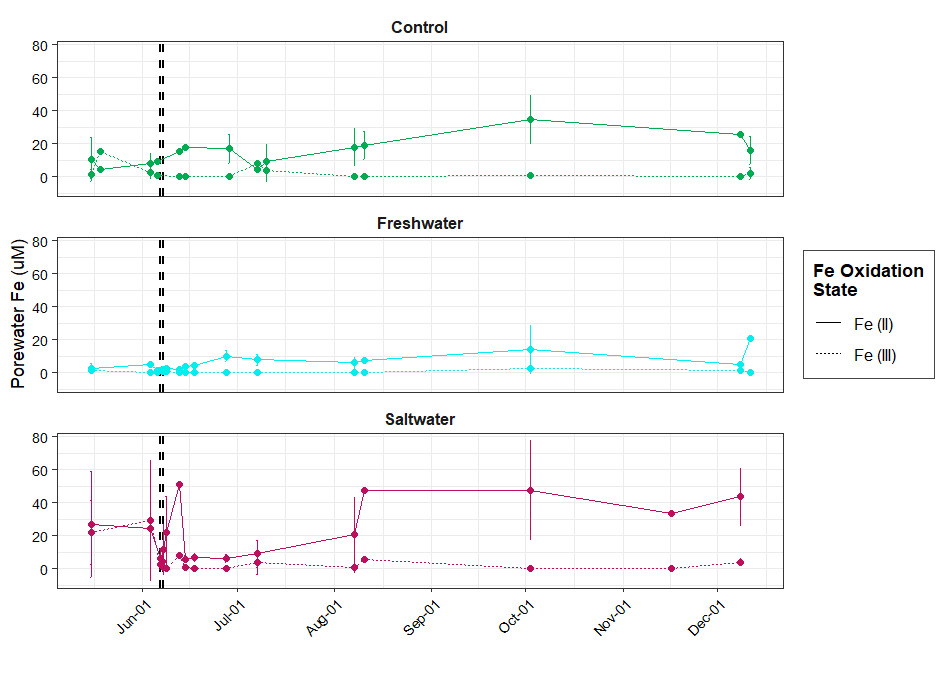

The data file committed next to this chart (first rows):
, Project, Treatment, Sample Type, Grid, Depth, Analyte, Collection_Date, Collection_Time, evacuation_date, collection_date, time, tz, elapsed_time, Volume_mL, Plate, Fe_2_uM, Fe_2_sd, Fe_Total_uM, Fe_Total_sd, Fe_3_uM, Fe_3_sd, Abs1, Abs2
1, TMP, FW, PW, C3, 15cm, FE, 20230607, PM, 2023-06-07, 2023-06-07, 05:34 PM, EDT, 0S, 6, 20230608, 2.183, 0.5073, 2.77, 0.4226, 0.5872, 0.4707, 0.042, 0.044
2, TMP, FW, PW, F4, 15cm, FE, 20230607, PM, 2023-06-07, 2023-06-07, 05:54 PM, EDT, 0S, 6, 20230608, 2.012, 0.2929, 2.628, 0.244, 0.6158, 0.04892, 0.04167, 0.04367
3, TMP, FW, PW, H3, 15cm, FE, 20230607, PM, 2023-06-07, 2023-06-07, 04:54 PM, EDT, 0S, 5, 20230608, 1.673, 0, 3.206, 0.4226, 1.532, 0.4226, 0.041, 0.045
4, TMP, FW, PW, H6, 15cm, FE, 20230607, PM, 2023-06-07, 2023-06-07, 04:43 PM, EDT, 0S, 6, 20230608, 2.697, 0.5073, 3.198, 0.4226, 0.5014, 0.08474, 0.043, 0.045
5, TMP, FW, PW, B4, 15cm, FE, 20230607, PM, 2023-06-07, 2023-06-07, 05:23 PM, EDT, 0S, 5, 20230608, 1.673, 0, 2.491, 0.244, 0.8176, 0.244, 0.041, 0.04333
6, TMP, FW, PW, D5, 15cm, FE, 20230607, PM, 2023-06-07, 2023-06-07, 06:05 PM, EDT, 0S, 6, 20230608, 2.183, 0.5073, 3.055, 0.488, 0.8724, 0.7039, 0.042, 0.04467
7, TMP, FW, PW, E3, 15cm, FE, 20230607, PM, 2023-06-07, 2023-06-07, 05:43 PM, EDT, 0S, 5, 20230608, 2.532, 1.921, 3.349, 1.358, 0.8172, 0.5636, 0.04267, 0.04533
8, TMP, FW, PW, F6, 15cm, FE, 20230607, PM, 2023-06-07, 2023-06-07, 05:11 PM, EDT, 0S, 6, 20230608, 2.525, 1.056, 2.77, 0, 0.5627, 0.544, 0.04267, 0.044
9, TMP, FW, PW, I5, 15cm, FE, 20230607, PM, 2023-06-07, 2023-06-07, 05:04 PM, EDT, 0S, 6, 20230608, 1.841, 0.5858, 2.342, 0.4226, 0.5017, 0.3049, 0.04133, 0.043
10, TMP, SW, PW, C3, 15cm, FE, 20230607, PM, 2023-06-07, 2023-06-07, 05:33 PM, EDT, 0S, 6, 20230608, 14, 0.5073, 13.89, 0.4226, 0.2796, 0.4784, 0.065, 0.07
11, TMP, SW, PW, C6, 15cm, FE, 20230607, PM, 2023-06-07, 2023-06-07, 05:18 PM, EDT, 0S, 6, 20230608, 11.26, 0.5858, 13.18, 1.063, 1.924, 1.573, 0.05967, 0.06833
12, TMP, SW, PW, F4, 15cm, FE, 20230607, PM, 2023-06-07, 2023-06-07, 04:58 PM, EDT, 0S, 6, 20230608, 0.8132, 0.5858, 1.629, 0.244, 0.816, 0.5097, 0.03933, 0.04133
13, TMP, SW, PW, H3, 15cm, FE, 20230607, PM, 2023-06-07, 2023-06-07, 04:51 PM, EDT, 0S, 6, 20230608, 3.382, 2.973, 3.911, 2.327, 0.5913, 0.8787, 0.04433, 0.04667
14, TMP, SW, PW, H6, 15cm, FE, 20230607, PM, 2023-06-07, 2023-06-07, 04:34 PM, EDT, 0S, 6, 20230608, 3.039, 0.5858, 4.339, 0.244, 1.3, 0.5097, 0.04367, 0.04767
15, TMP, SW, PW, B4, 15cm, FE, 20230607, PM, 2023-06-07, 2023-06-07, 05:23 PM, EDT, 0S, 6, 20230608, 5.436, 0.2929, 5.765, 0.4226, 0.329, 0.2236, 0.04833, 0.051
16, TMP, SW, PW, D5, 15cm, FE, 20230607, PM, 2023-06-07, 2023-06-07, 05:11 PM, EDT, 0S, 6, 20230608, 15.71, 2.885, 15.04, 0.6455, 0.6221, 1.064, 0.06833, 0.07267
17, TMP, SW, PW, E3, 15cm, FE, 20230607, PM, 2023-06-07, 2023-06-07, 05:03 PM, EDT, 0S, 6, 20230608, 51.84, 9.523, 48.12, 0.7319, 2.329, 3.985, 0.1387, 0.15
18, TMP, SW, PW, F6, 15cm, FE, 20230607, PM, 2023-06-07, 2023-06-07, 05:48 PM, EDT, 0S, 6, 20230608, 1.841, 0.2929, 2.628, 0.244, 0.787, 0.5369, 0.04133, 0.04367
19, TMP, SW, PW, I5, 15cm, FE, 20230607, PM, 2023-06-07, 2023-06-07, 04:45 PM, EDT, 0S, 6, 20230608, 6.977, 0.2929, 7.477, 0, 0.4995, 0.2929, 0.05133, 0.055
20, TMP, FW, PW, C3, 15cm, FE, 20230607, AM, 2023-06-06, 2023-06-07, 09:02 AM, EDT, 1d 0H 0M 0S, 6, 20230607, 0.7458, 0.2401, 2.239, 0.2589, 1.493, 0.25, 0.03933, 0.04367
21, TMP, FW, PW, F4, 15cm, FE, 20230607, AM, 2023-06-06, 2023-06-07, 08:40 AM, EDT, 1d 0H 0M 0S, 6, 20230607, 0.7458, 0.2401, 3.601, 1.129, 2.855, 0.9467, 0.03933, 0.04667
22, TMP, FW, PW, H3, 15cm, FE, 20230607, AM, 2023-06-06, 2023-06-07, 08:27 AM, EDT, 1d 0H 0M 0S, 6, 20230607, 0.4652, 0.2401, 2.693, 0.2589, 2.227, 0.01884, 0.03867, 0.04467
23, TMP, FW, PW, H6, 15cm, FE, 20230607, AM, 2023-06-06, 2023-06-07, 08:15 AM, EDT, 1d 0H 0M 0S, 6, 20230607, 0.3248, 0.2401, 3.298, 0, 2.973, 0.2401, 0.03833, 0.046
24, TMP, FW, PW, B4, 15cm, FE, 20230607, AM, 2023-06-06, 2023-06-07, 09:34 AM, EDT, 1d 0H 0M 0S, 6, 20230607, 1.728, 0.4802, 3.449, 0.6851, 1.721, 0.2797, 0.04167, 0.04633
25, TMP, FW, PW, D5, 15cm, FE, 20230607, AM, 2023-06-06, 2023-06-07, 09:21 AM, EDT, 1d 0H 0M 0S, 6, 20230607, 2.009, 0.2401, 3.449, 0.6851, 1.44, 0.4649, 0.04233, 0.04633
26, TMP, FW, PW, E3, 15cm, FE, 20230607, AM, 2023-06-06, 2023-06-07, 08:52 AM, EDT, 1d 0H 0M 0S, 6, 20230607, 0.1845, 0, 2.844, 0.8969, 2.659, 0.8969, 0.038, 0.045
27, TMP, FW, PW, I5, 15cm, FE, 20230607, AM, 2023-06-06, 2023-06-07, 08:01 AM, EDT, 1d 0H 0M 0S, 6, 20230607, 0.3248, 0.2401, 1.784, 0.6851, 1.46, 0.6817, 0.03833, 0.04267
28, TMP, SW, PW, C3, 15cm, FE, 20230607, AM, 2023-06-06, 2023-06-07, 08:51 AM, EDT, 1d 0H 0M 0S, 6, 20230607, 6.36, 0.2401, 8.142, 0.5179, 1.782, 0.7579, 0.05267, 0.05667
29, TMP, SW, PW, C6, 15cm, FE, 20230607, AM, 2023-06-06, 2023-06-07, 09:14 AM, EDT, 1d 0H 0M 0S, 6, 20230607, 0.6055, 0.4158, 1.633, 0.2589, 1.028, 0.2312, 0.039, 0.04233
30, TMP, SW, PW, H3, 15cm, FE, 20230607, AM, 2023-06-06, 2023-06-07, 08:43 AM, EDT, 1d 0H 0M 0S, 6, 20230607, 1.588, 0.2401, 2.39, 0.4485, 0.802, 0.5087, 0.04133, 0.044
31, TMP, SW, PW, H6, 15cm, FE, 20230607, AM, 2023-06-06, 2023-06-07, 08:10 AM, EDT, 1d 0H 0M 0S, 6, 20230607, 1.167, 0.2401, 2.087, 0.2589, 0.9203, 0.01884, 0.04033, 0.04333
32, TMP, SW, PW, B4, 15cm, FE, 20230607, AM, 2023-06-06, 2023-06-07, 09:02 AM, EDT, 1d 0H 0M 0S, 6, 20230607, 2.991, 0.2401, 4.358, 0.2589, 1.366, 0.25, 0.04467, 0.04833
33, TMP, SW, PW, D5, 15cm, FE, 20230607, AM, 2023-06-06, 2023-06-07, 09:25 AM, EDT, 1d 0H 0M 0S, 6, 20230607, 3.412, 0.2401, 4.509, 0.2589, 1.097, 0.01884, 0.04567, 0.04867
34, TMP, SW, PW, E3, 15cm, FE, 20230607, AM, 2023-06-06, 2023-06-07, 08:32 AM, EDT, 1d 0H 0M 0S, 6, 20230607, 17.45, 1.1, 18.74, 1.345, 1.29, 0.4725, 0.079, 0.08
35, TMP, SW, PW, F6, 15cm, FE, 20230607, AM, 2023-06-06, 2023-06-07, 08:17 AM, EDT, 1d 0H 0M 0S, 6, 20230607, 1.448, 0, 2.087, 0.2589, 0.6396, 0.2589, 0.041, 0.04333
36, TMP, SW, PW, I5, 15cm, FE, 20230607, AM, 2023-06-06, 2023-06-07, 07:58 AM, EDT, 1d 0H 0M 0S, 6, 20230607, 6.5, 0.7202, 9.352, 1.575, 2.852, 1.065, 0.053, 0.05933
37, TMP, C, PW, C6, 15cm, FE, 20231211, 1200, 2023-12-08, 2023-12-11, 10:50 AM, EST, 3d 0H 0M 0S, 6, 20240510, 4.793, 0.2716, 4.095, 0.4668, 0, 0, 0.05033, 0.05267
38, TMP, C, PW, H3, 15cm, FE, 20231211, 1200, 2023-12-08, 2023-12-11, 10:06 AM, EST, 3d 0H 0M 0S, 6, 20240510, 25.43, 0.9791, 22.24, 1.213, 0, 0, 0.09367, 0.097
39, TMP, C, PW, H6, 15cm, FE, 20231211, 1200, 2023-12-08, 2023-12-11, 10:23 AM, EST, 3d 0H 0M 0S, 6, 20240510, 16.54, 1.244, 14.33, 1.235, 0, 0, 0.075, 0.07767
40, TMP, C, PW, B4, 15cm, FE, 20231211, 1200, 2023-12-08, 2023-12-11, 10:43 AM, EST, 3d 0H 0M 0S, 6, 20240510, 16.86, 0.7185, 24.56, 2.035, 7.705, 1.735, 0.07567, 0.1027
41, TMP, C, PW, I5, 15cm, FE, 20231208, 1200, 2023-12-05, 2023-12-08, 09:49 AM, EST, 3d 0H 0M 0S, 6, 20240510, 25.59, 1.696, 22.24, 0.8086, 0, 0, 0.094, 0.097
42, TMP, FW, PW, C6, 15cm, FE, 20231208, 1200, 2023-12-05, 2023-12-08, 11:20 AM, EST, 3d 0H 0M 0S, 6, 20240510, 7.492, 0.9407, 11.74, 0.4668, 4.244, 0.585, 0.056, 0.07133
43, TMP, FW, PW, F4, 15cm, FE, 20231208, 1200, 2023-12-05, 2023-12-08, 11:44 AM, EST, 3d 0H 0M 0S, 5, 20240510, 4.328, 1.437, 4.515, 0.8416, 0.6408, 0.5625, 0.04933, 0.05367
44, TMP, FW, PW, H3, 15cm, FE, 20231208, 1200, 2023-12-05, 2023-12-08, 11:48 AM, EST, 3d 0H 0M 0S, 6, 20240510, 3.206, 0.8147, 4.641, 0.4043, 1.435, 1.182, 0.047, 0.054
45, TMP, FW, PW, H6, 15cm, FE, 20231211, 1200, 2023-12-08, 2023-12-11, 01:25 PM, EST, 3d 0H 0M 0S, 6, 20240510, 20.51, 0.7185, 17.6, 0.8416, 0, 0, 0.08333, 0.08567
46, TMP, FW, PW, D5, 15cm, FE, 20231208, 1200, 2023-12-05, 2023-12-08, 11:26 AM, EST, 3d 0H 0M 0S, 6, 20240510, 4.317, 0.2716, 3.822, 0, 0, 0, 0.04933, 0.052
47, TMP, FW, PW, E3, 15cm, FE, 20231208, 1200, 2023-12-05, 2023-12-08, 11:37 AM, EST, 3d 0H 0M 0S, 6, 20240510, 2.888, 0.7185, 3.14, 0.4668, 0.3865, 0.6612, 0.04633, 0.05033
48, TMP, FW, PW, F6, 15cm, FE, 20231208, 1200, 2023-12-05, 2023-12-08, 12:08 PM, EST, 3d 0H 0M 0S, 6, 20240510, 7.333, 1.958, 6.824, 0.2334, 0.5256, 0.8992, 0.05567, 0.05933
49, TMP, FW, PW, I5, 15cm, FE, 20231208, 1200, 2023-12-05, 2023-12-08, 11:56 AM, EST, 3d 0H 0M 0S, 6, 20240510, 3.364, 1.512, 4.231, 0, 1.16, 1.02, 0.04733, 0.053
50, TMP, SW, PW, C3, 15cm, FE, 20231208, 1200, 2023-12-05, 2023-12-08, 10:25 AM, EST, 3d 0H 0M 0S, 6, 20240510, 68.93, 3.084, 20.51, 35.09, 0, 0, 0.185, 0.2013
51, TMP, SW, PW, H3, 15cm, FE, 20231208, 1200, 2023-12-05, 2023-12-08, 12:13 PM, EST, 3d 0H 0M 0S, 6, 20240510, 18.76, 3.773, 24.43, 3.885, 5.663, 0.8587, 0.07967, 0.1023
52, TMP, SW, PW, H6, 15cm, FE, 20231208, 1200, 2023-12-05, 2023-12-08, 12:17 PM, EST, 3d 0H 0M 0S, 5, 20240510, 54.46, 13.65, 55.81, 2.925, 5.118, 8.734, 0.1543, 0.1787
53, TMP, SW, PW, B4, 15cm, FE, 20231208, 1200, 2023-12-05, 2023-12-08, 10:31 AM, EST, 3d 0H 0M 0S, 6, 20240510, 65.9, 13.35, 427.6, 41.45, 361.7, 32.16, 0.2147, 0.3403
54, TMP, SW, PW, D5, 15cm, FE, 20231208, 1200, 2023-12-05, 2023-12-08, 10:43 AM, EST, 3d 0H 0M 0S, 6, 20240510, 44.8, 3.773, 44.35, 2.651, 1.31, 2.24, 0.1343, 0.151
55, TMP, SW, PW, F6, 15cm, FE, 20231208, 1200, 2023-12-05, 2023-12-08, 10:49 AM, EST, 3d 0H 0M 0S, 6, 20240510, 56.23, 18.24, 56.36, 7.567, 4.17, 7.133, 0.1583, 0.1803
56, TMP, SW, PW, F6, 15cm, FE, 20231116, 1200, 2023-11-13, 2023-11-16, 11:48 AM, EST, 3d 0H 0M 0S, 5, 20231208, 33.39, NA, 28.63, NA, 0, NA, 0.097, 0.099
57, TMP, C, PW, H3, 15cm, FE, 20231002, 1200, 2023-09-29, 2023-10-02, 12:12 PM, EDT, 3d 0H 0M 0S, 6, 20231208, 44.8, 1.579, 38.6, 0.472, 0, 0, 0.116, 0.12
58, TMP, C, PW, I5, 15cm, FE, 20231002, 1200, 2023-09-29, 2023-10-02, 12:18 PM, EDT, 3d 0H 0M 0S, 6, 20231208, 24.24, 4.738, 22.83, 0.9441, 1.659, 2.839, 0.082, 0.087
59, TMP, FW, PW, H3, 15cm, FE, 20231002, 1200, 2023-09-29, 2023-10-02, 09:51 AM, EDT, 3d 0H 0M 0S, 6, 20231208, 16.59, 0.9119, 23.15, 4.231, 6.557, 4.446, 0.06933, 0.08767
60, TMP, FW, PW, D5, 15cm, FE, 20231002, 1200, 2023-09-29, 2023-10-02, 10:17 AM, EDT, 3d 0H 0M 0S, 6, 20231208, 3.694, 0.597, 4.985, 0.721, 1.29, 0.5592, 0.048, 0.04967
... 164 more rows
